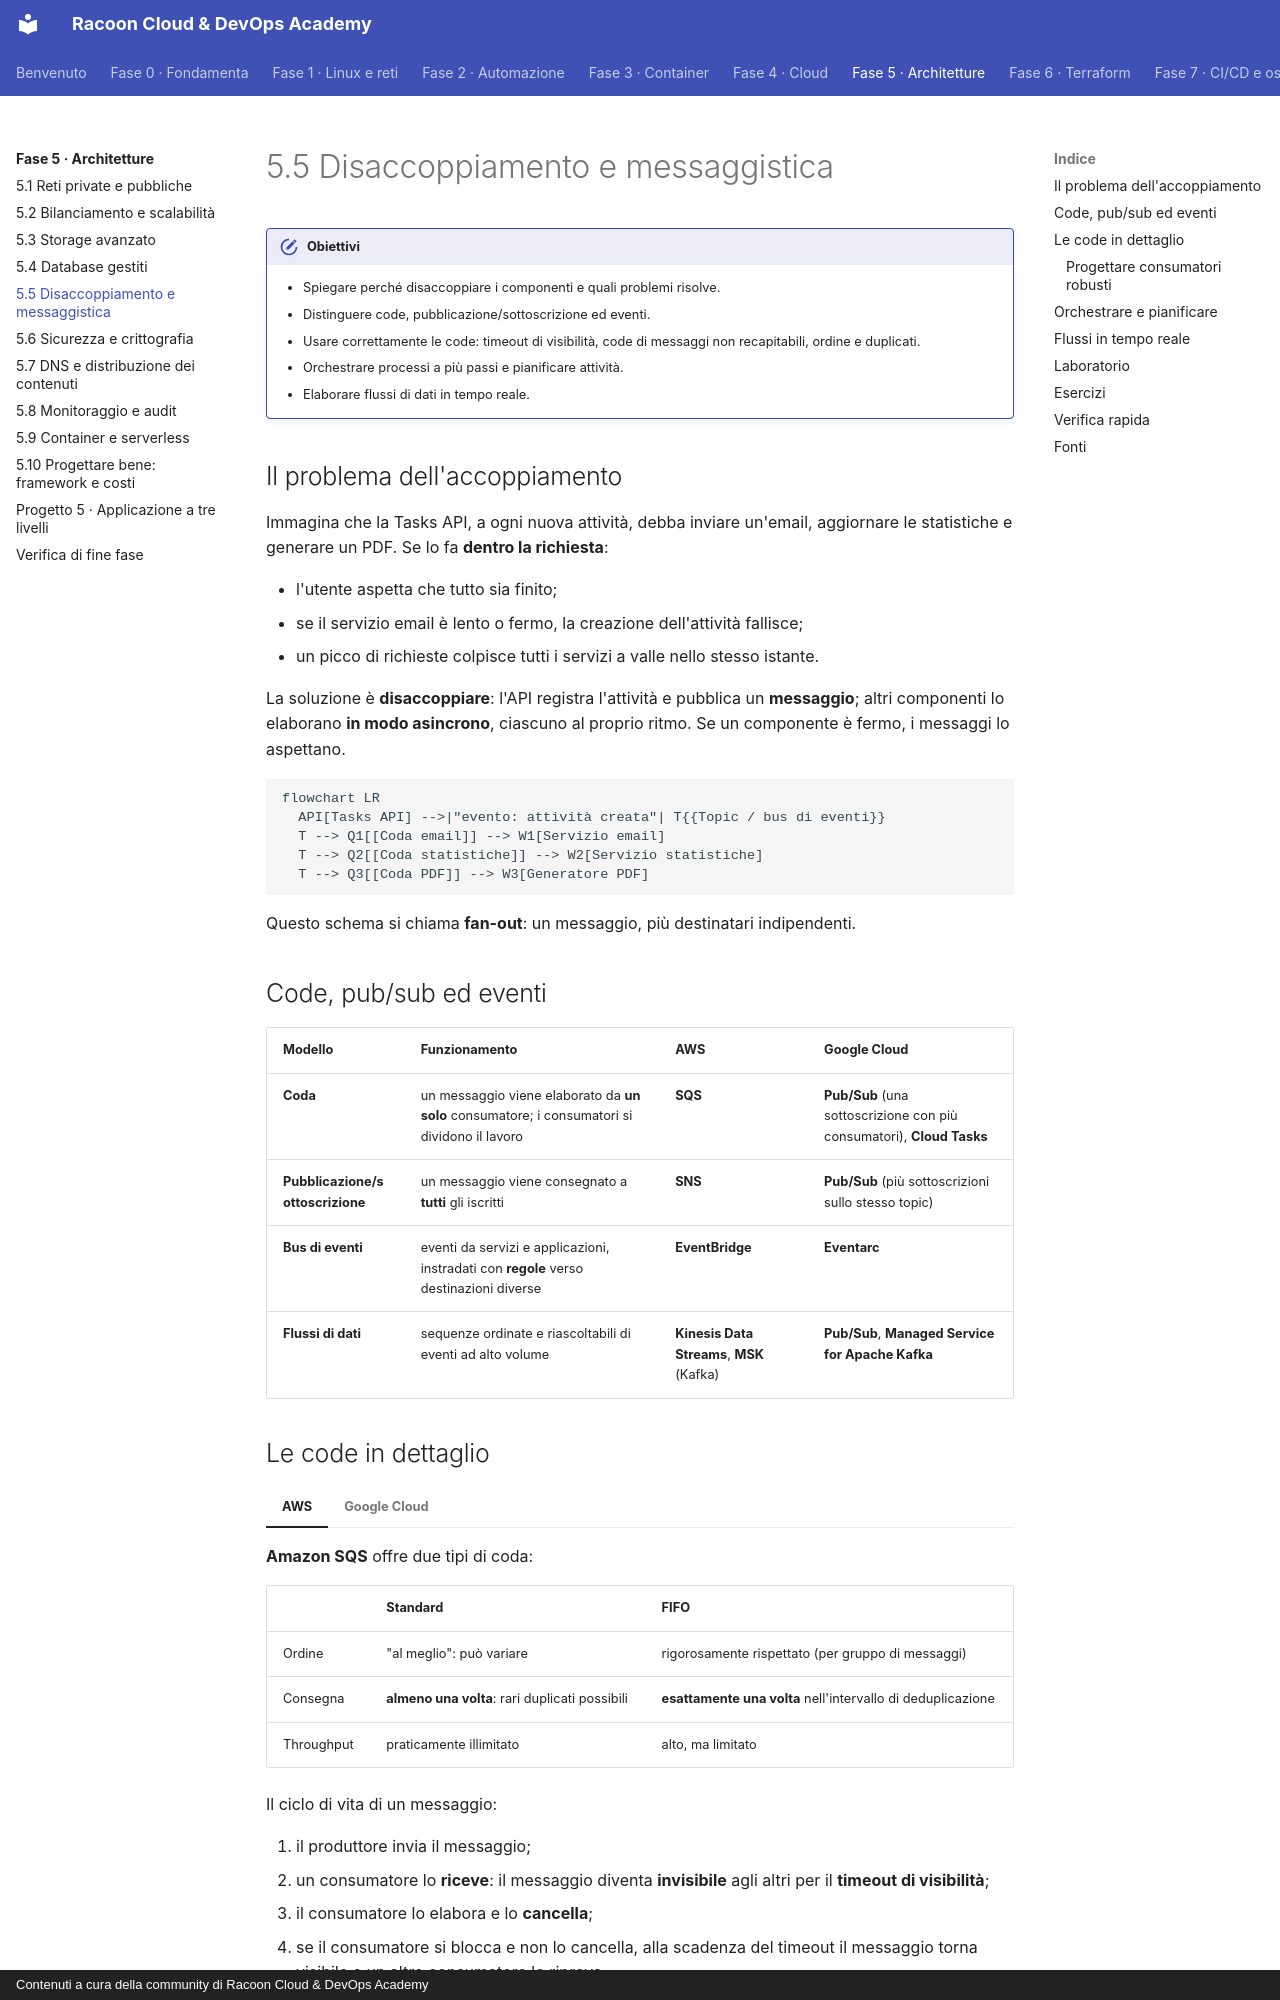

repository: imredracoon/racoon-cloud-devops-academy · page: fase-5/05-messaggistica/index.html · generator: mkdocs · copyright: Contenuti a cura della community di Racoon Cloud & DevOps Academy

# 5.5 Disaccoppiamento e messaggistica

!!! obiettivi "Obiettivi"
    - Spiegare perché disaccoppiare i componenti e quali problemi risolve.
    - Distinguere code, pubblicazione/sottoscrizione ed eventi.
    - Usare correttamente le code: timeout di visibilità, code di messaggi non recapitabili, ordine e duplicati.
    - Orchestrare processi a più passi e pianificare attività.
    - Elaborare flussi di dati in tempo reale.

## Il problema dell'accoppiamento

Immagina che la Tasks API, a ogni nuova attività, debba inviare un'email, aggiornare le statistiche e generare un
PDF. Se lo fa **dentro la richiesta**:

- l'utente aspetta che tutto sia finito;
- se il servizio email è lento o fermo, la creazione dell'attività fallisce;
- un picco di richieste colpisce tutti i servizi a valle nello stesso istante.

La soluzione è **disaccoppiare**: l'API registra l'attività e pubblica un **messaggio**; altri componenti lo elaborano
**in modo asincrono**, ciascuno al proprio ritmo. Se un componente è fermo, i messaggi lo aspettano.

```mermaid
flowchart LR
  API[Tasks API] -->|"evento: attività creata"| T{{Topic / bus di eventi}}
  T --> Q1[[Coda email]] --> W1[Servizio email]
  T --> Q2[[Coda statistiche]] --> W2[Servizio statistiche]
  T --> Q3[[Coda PDF]] --> W3[Generatore PDF]
```

Questo schema si chiama **fan-out**: un messaggio, più destinatari indipendenti.

## Code, pub/sub ed eventi

| Modello | Funzionamento | AWS | Google Cloud |
|---|---|---|---|
| **Coda** | un messaggio viene elaborato da **un solo** consumatore; i consumatori si dividono il lavoro | **SQS** | **Pub/Sub** (una sottoscrizione con più consumatori), **Cloud Tasks** |
| **Pubblicazione/sottoscrizione** | un messaggio viene consegnato a **tutti** gli iscritti | **SNS** | **Pub/Sub** (più sottoscrizioni sullo stesso topic) |
| **Bus di eventi** | eventi da servizi e applicazioni, instradati con **regole** verso destinazioni diverse | **EventBridge** | **Eventarc** |
| **Flussi di dati** | sequenze ordinate e riascoltabili di eventi ad alto volume | **Kinesis Data Streams**, **MSK** (Kafka) | **Pub/Sub**, **Managed Service for Apache Kafka** |
